Labelled photos from "Alzhiemer - MRI Scan", an image-classification folder in codewithadityard/Alzheimers-MRI-Classification. The possible labels are: mild demented, moderate demented.

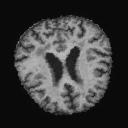
Label: mild demented

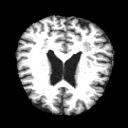
Label: mild demented

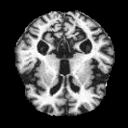
Label: moderate demented

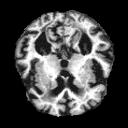
Label: mild demented

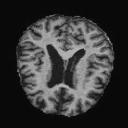
Label: mild demented

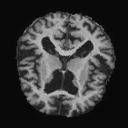
Label: moderate demented
